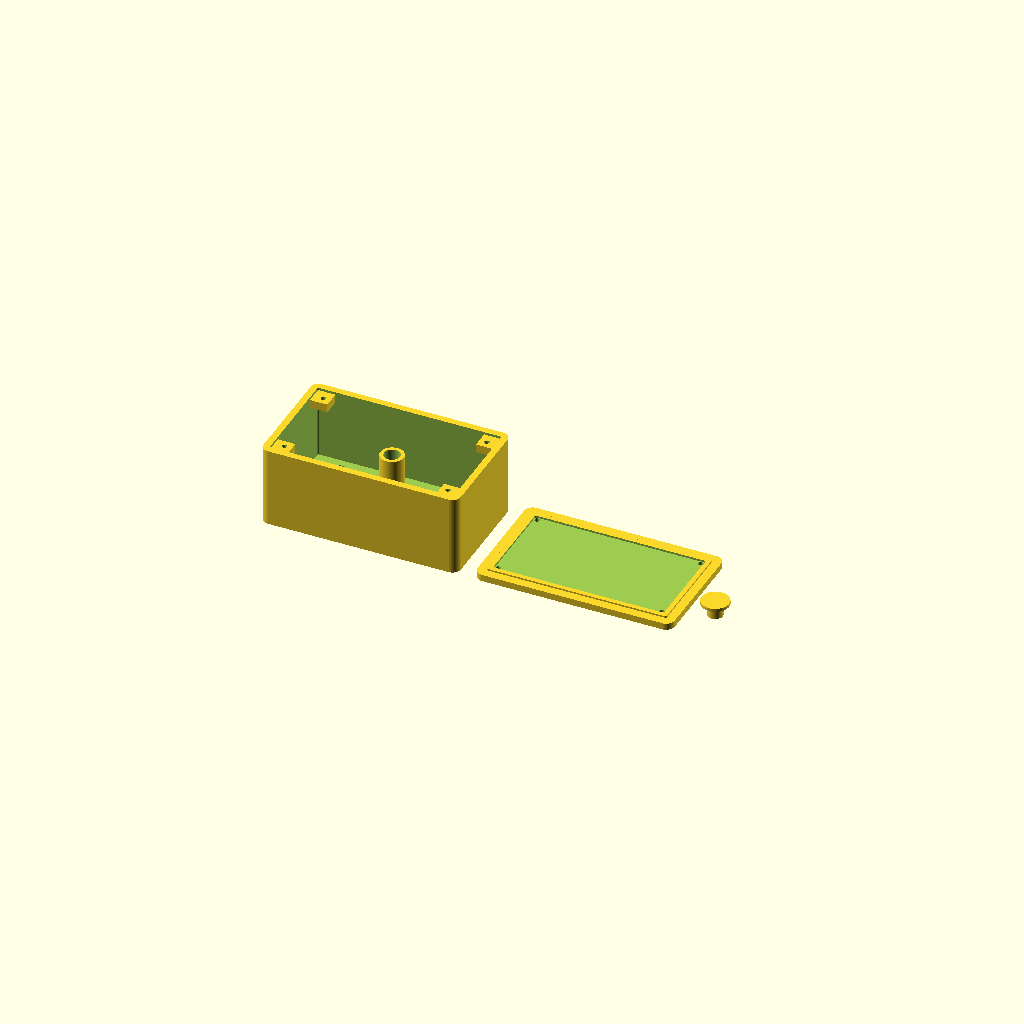
Cell 1 — every parameter at its default value.
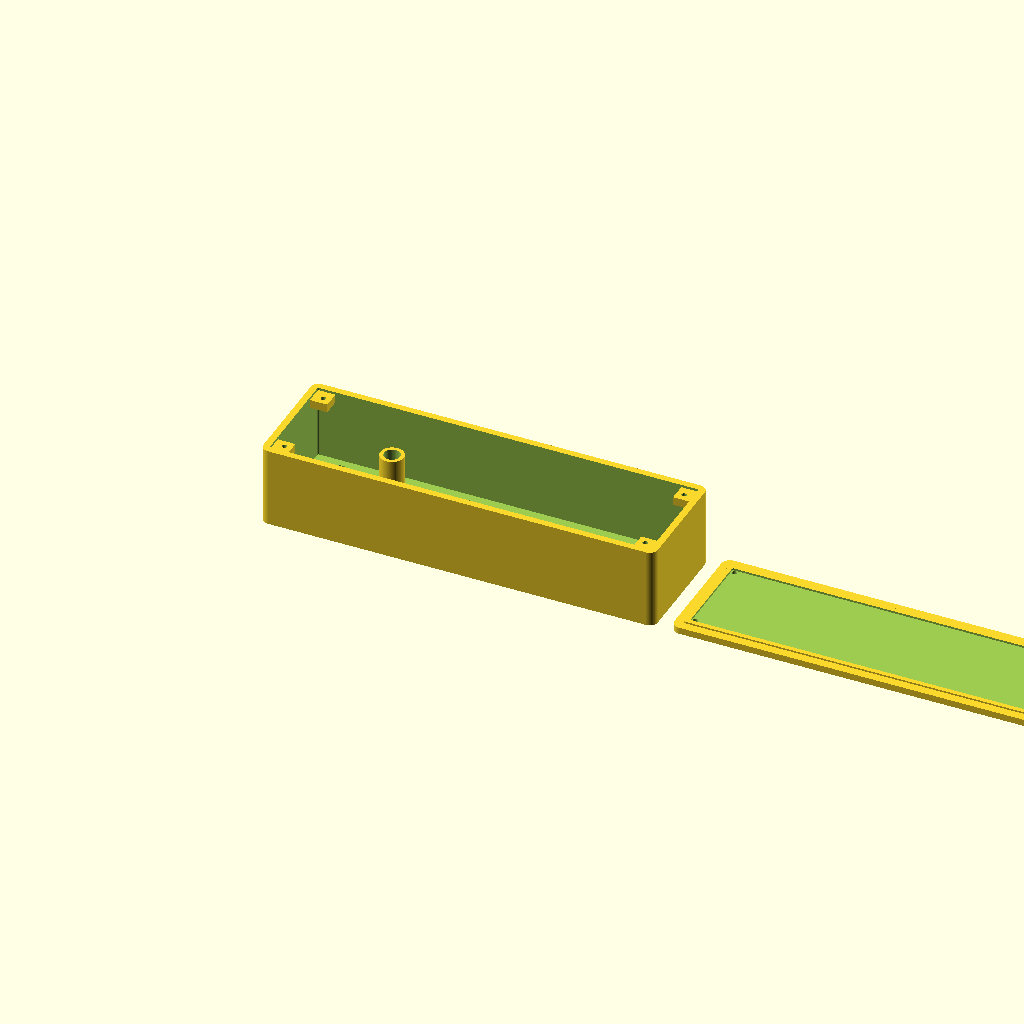
Cell 2: case_w = 236 (everything else at default).
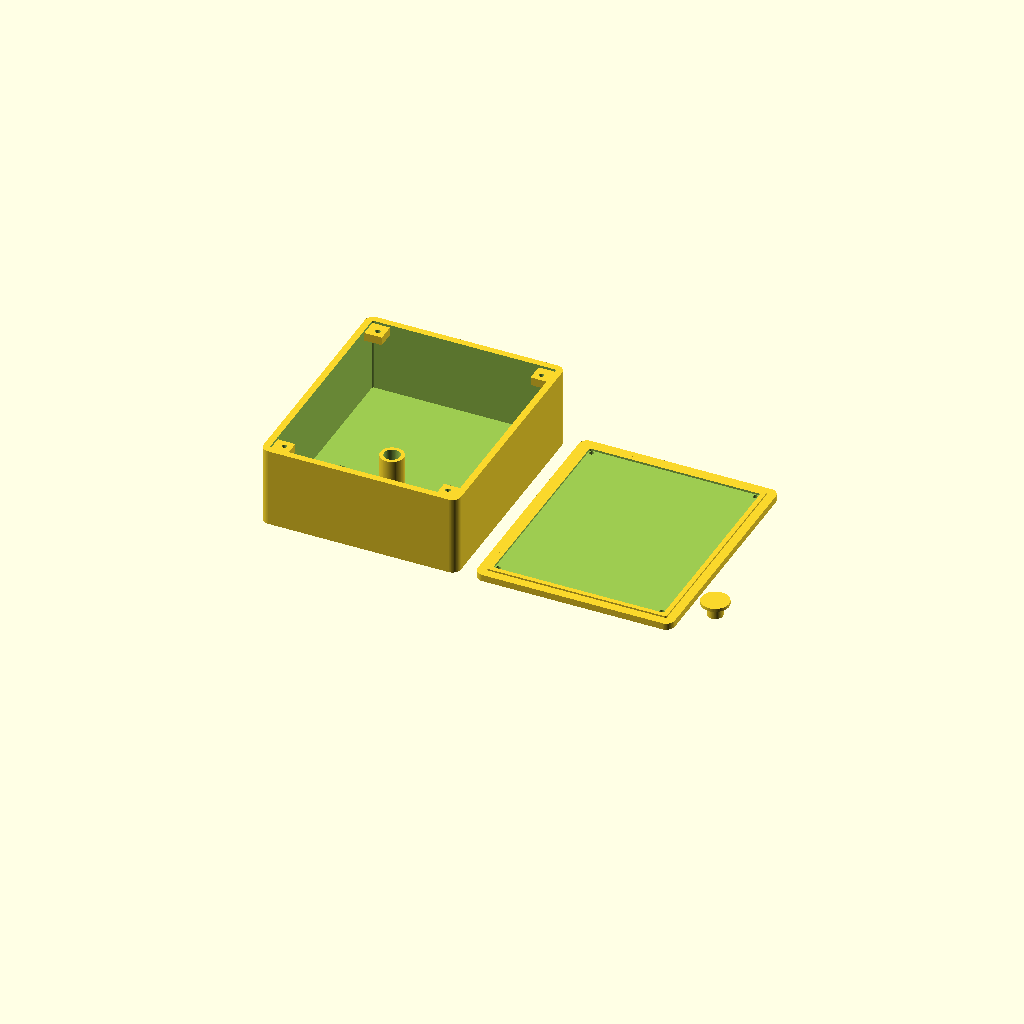
Cell 3 — case_h set to 140, the other parameters unchanged.
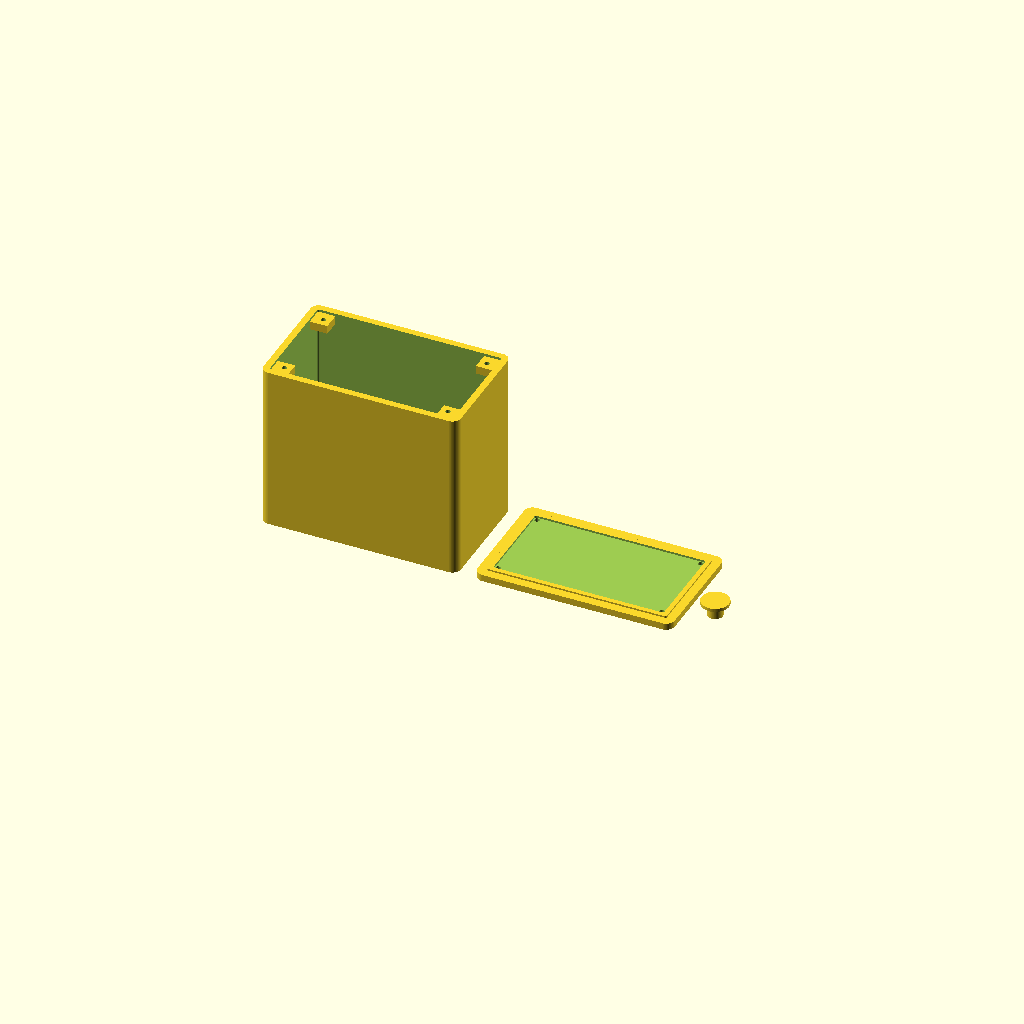
Cell 4: the same model with case_d = 104.
All cells are drawn from one camera (rotation 55°, 0°, 25°, orthographic, colour scheme Cornfield), so only the parameter changes between them.
OpenSCAD source file speaker_cabinet/tokyo_8ohm/esp32_radio_low_profile_integrated.scad:
/*
  ESP32 radio low-profile integrated cabinet

  Front layout:
  - F12E28A01-1 oval speaker at the bottom
  - bass-reflex style port above the speaker
  - OLED display left of the port
  - volume knob right of the port

  This is a compact packaging draft for the radio electronics, not a final
  measured production model. Measure the actual speaker, OLED, encoder, ESP32
  board, and wire bends before printing the final version.

  Print parts:
  - part_mode = 1: front shell
  - part_mode = 2: rear cover
  - part_mode = 3: port plug
  - part_mode = 0: all parts side by side

  All dimensions are millimeters.
*/

$fn = 80;

part_mode = 0;

// Low profile cabinet. Depth is limited by the F12E28A01-1 depth of about
// 39.5 mm plus front baffle, rear cover, and wire clearance.
case_w = 118;
case_h = 70;
case_d = 52;
wall = 4.0;
corner_r = 5;
front_th = 4.0;
back_th = 4.0;

// Front layout.
speaker_x = 54;
speaker_y = 21;
port_x = 54;
port_y = 54;
display_x = 94;
display_y = 59;
knob_x = 21;
knob_y = 58;

// F12E28A01-1 is a 30 x 70 mm oval speaker. The front opening is kept to the
// measured 66 x 26 mm rounded slot only; no inner alignment groove is modeled.
speaker_cutout_w = 66.0;
speaker_cutout_h = 26.0;
speaker_cutout_r = 13.0;

speaker_mount_holes_enabled = false;
speaker_screw_span_x = 81.0;
speaker_screw_span_y = 35.0;
speaker_screw_hole_d = 3.6;

// Port. Keep short because the cabinet is shallow; use the plug if muddy.
port_enabled = true;
port_d = 9.5;
port_len = 22;
port_wall = 2.2;

// OLED board stays outside; only its pin header enters the cabinet.
oled_header_slot_w = 12;
oled_header_slot_h = 4;

// KY-040 / volume knob. Only the center shaft hole is cut on the front panel.
encoder_shaft_hole_d = 7.4;
// Rear cover.
lip_depth = 1.0;
lip_clearance = 1.2;
cover_screw_d = 3.0;
cover_screw_offset = 10.0;
cover_receiver_depth = 5.0;
cover_receiver_wall = 3.0;
cover_receiver_overlap = 1.2;

module rounded_rect_2d(w, h, r) {
  hull() {
    translate([-(w / 2 - r), -(h / 2 - r)]) circle(r = r);
    translate([ (w / 2 - r), -(h / 2 - r)]) circle(r = r);
    translate([-(w / 2 - r),  (h / 2 - r)]) circle(r = r);
    translate([ (w / 2 - r),  (h / 2 - r)]) circle(r = r);
  }
}

module rounded_box(w, h, d, r) {
  linear_extrude(height = d)
    rounded_rect_2d(w, h, r);
}

module case_box(w, h, d, r) {
  translate([w / 2, h / 2, 0])
    rounded_box(w, h, d, r);
}

module speaker_mount_holes() {
  // Optional rectangular mounting pattern for the oval speaker tabs.
  for (sx = [-1, 1]) {
    for (sy = [-1, 1]) {
      translate([
        speaker_x + sx * speaker_screw_span_x / 2,
        speaker_y + sy * speaker_screw_span_y / 2,
        -0.2
      ])
        cylinder(h = front_th + 0.4, d = speaker_screw_hole_d);
    }
  }
}

module front_cutouts() {
  translate([speaker_x, speaker_y, -0.2])
    linear_extrude(height = front_th + 0.4)
      rounded_rect_2d(speaker_cutout_w, speaker_cutout_h, speaker_cutout_r);

  if (speaker_mount_holes_enabled) {
    speaker_mount_holes();
  }

  if (port_enabled) {
    translate([port_x, port_y, -0.2])
      cylinder(h = front_th + 0.4, d = port_d);
  }

  translate([display_x, display_y, -0.2])
    linear_extrude(height = front_th + 0.4)
      rounded_rect_2d(oled_header_slot_w, oled_header_slot_h, 1.0);

  translate([knob_x, knob_y, -0.2])
    cylinder(h = front_th + 0.4, d = encoder_shaft_hole_d);
}

module front_shell_wall() {
  difference() {
    case_box(case_w, case_h, case_d - back_th, corner_r);

    translate([wall, wall, front_th])
      case_box(
        case_w - wall * 2,
        case_h - wall * 2,
        case_d,
        max(corner_r - wall, 1)
      );

    translate([wall, wall, case_d - back_th - 0.2])
      case_box(
        case_w - wall * 2,
        case_h - wall * 2,
        back_th + 0.4,
        max(corner_r - wall, 1)
      );

  }
}

module port_tube() {
  if (port_enabled) {
    translate([port_x, port_y, front_th - 0.2])
      difference() {
        cylinder(h = port_len + 0.2, d = port_d + port_wall * 2);
        translate([0, 0, -0.2])
          cylinder(h = port_len + 0.6, d = port_d);
      }
  }
}

module cover_screw_receiver(x, y) {
  // Compact rectangular screw receiver near the rear opening. The receiver is
  // tied into its two adjacent walls, while the screw hole center stays fixed.
  hole_r = cover_screw_d / 2;
  half = hole_r + cover_receiver_wall;
  left_side = x < case_w / 2;
  bottom_side = y < case_h / 2;
  block_left = left_side ? wall - cover_receiver_overlap : x - half;
  block_right = left_side ? x + half : case_w - wall + cover_receiver_overlap;
  block_bottom = bottom_side ? wall - cover_receiver_overlap : y - half;
  block_top = bottom_side ? y + half : case_h - wall + cover_receiver_overlap;
  z = case_d - back_th - 1.5 - cover_receiver_depth;

  difference() {
    translate([block_left, block_bottom, z])
      cube([block_right - block_left, block_top - block_bottom, cover_receiver_depth]);
    translate([x, y, z - 0.2])
      cylinder(h = cover_receiver_depth + 0.4, d = cover_screw_d);
  }
}

module internal_features() {
  port_tube();

  // Compact rear cover screw receivers.
  for (x = [cover_screw_offset, case_w - cover_screw_offset]) {
    for (y = [cover_screw_offset, case_h - cover_screw_offset]) {
      cover_screw_receiver(x, y);
    }
  }
}

module front_shell() {
  difference() {
    union() {
      front_shell_wall();
      internal_features();
    }

    front_cutouts();
  }
}

module back_cover() {
  difference() {
    union() {
      case_box(case_w, case_h, back_th, corner_r);

      translate([wall + lip_clearance, wall + lip_clearance, back_th - 0.15])
        case_box(
          case_w - wall * 2 - lip_clearance * 2,
          case_h - wall * 2 - lip_clearance * 2,
          lip_depth + 0.15,
          max(corner_r - wall - lip_clearance, 1)
        );
    }

    translate([wall * 2, wall * 2, back_th - 0.2])
      case_box(
        case_w - wall * 4,
        case_h - wall * 4,
        lip_depth + 0.4,
        max(corner_r - wall * 2, 1)
      );

    for (x = [cover_screw_offset, case_w - cover_screw_offset]) {
      for (y = [cover_screw_offset, case_h - cover_screw_offset]) {
        translate([x, y, -0.2])
          cylinder(h = back_th + lip_depth + 0.4, d = cover_screw_d);
      }
    }
  }
}

module port_plug() {
  plug_len = 7.5;
  grip_d = port_d + 7.0;

  union() {
    cylinder(h = plug_len, d = port_d - 0.4);
    translate([0, 0, plug_len - 0.2])
      cylinder(h = 2.0, d = grip_d);
  }
}

if (part_mode == 1) {
  front_shell();
} else if (part_mode == 2) {
  back_cover();
} else if (part_mode == 3) {
  port_plug();
} else {
  front_shell();
  translate([case_w + 10, 0, 0]) back_cover();
  translate([case_w * 2 + 25, 25, 0]) port_plug();
}
Parameter table extracted from the source (name, type, default, range or options):
part_mode: number, default 0
case_w: number, default 118
case_h: number, default 70
case_d: number, default 52
wall: number, default 4
corner_r: number, default 5
front_th: number, default 4
back_th: number, default 4
speaker_x: number, default 54
speaker_y: number, default 21
port_x: number, default 54
port_y: number, default 54
display_x: number, default 94
display_y: number, default 59
knob_x: number, default 21
knob_y: number, default 58
speaker_cutout_w: number, default 66
speaker_cutout_h: number, default 26
speaker_cutout_r: number, default 13
speaker_mount_holes_enabled: bool, default false
speaker_screw_span_x: number, default 81
speaker_screw_span_y: number, default 35
speaker_screw_hole_d: number, default 3.6
port_enabled: bool, default true
port_d: number, default 9.5
port_len: number, default 22
port_wall: number, default 2.2
oled_header_slot_w: number, default 12
oled_header_slot_h: number, default 4
encoder_shaft_hole_d: number, default 7.4
lip_depth: number, default 1
lip_clearance: number, default 1.2
cover_screw_d: number, default 3
cover_screw_offset: number, default 10
cover_receiver_depth: number, default 5
cover_receiver_wall: number, default 3
cover_receiver_overlap: number, default 1.2
